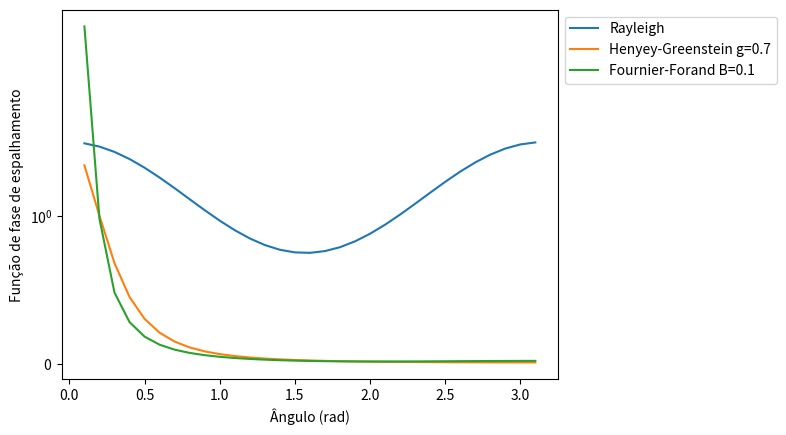

This figure's Python source:
import matplotlib.pyplot as plt
import numpy as np


def rayleigh(theta_array):
    return (3/4)*(1 + np.cos(theta_array)**2)


def henyey_greenstein(g, theta_array):
    return (1/4/np.pi)*(1 - g**2)/(1 + g**2 - 2*g*np.cos(theta_array))**(3/2)


def fournier_forand(mi, n, theta_array):
    v = (3 - mi)/2
    delta = 4*(np.sin(theta_array/2)**2)/(3*(n-1)**2)
    delta180 = 4*(np.sin(180/2)**2)/(3*(n-1)**2)

    return (
        (1/(4*np.pi*((1-delta)**2)*delta**v))
        *(v*(1-delta) - (1-delta**v) + (delta*(1-delta**v) - v*(1-delta))*np.sin(theta_array/2)**-2)
        + (1 - delta180**v)/(16*np.pi*(delta180 - 1)*delta180**v)*(3*np.cos(theta_array)**2 - 1)
    )


ticks = np.arange(0.1, np.pi, 0.1)
plt.plot(ticks, rayleigh(ticks), label="Rayleigh")
plt.plot(ticks, henyey_greenstein(0.7, ticks), label="Henyey-Greenstein g=0.7")
plt.plot(ticks, fournier_forand(4.065, 1.175, ticks), label="Fournier-Forand B=0.1")

plt.ylabel("Função de fase de espalhamento")
plt.xlabel("Ângulo (rad)")

plt.yscale("symlog")
plt.legend(bbox_to_anchor=(1, 1), loc="upper left")
plt.show()
